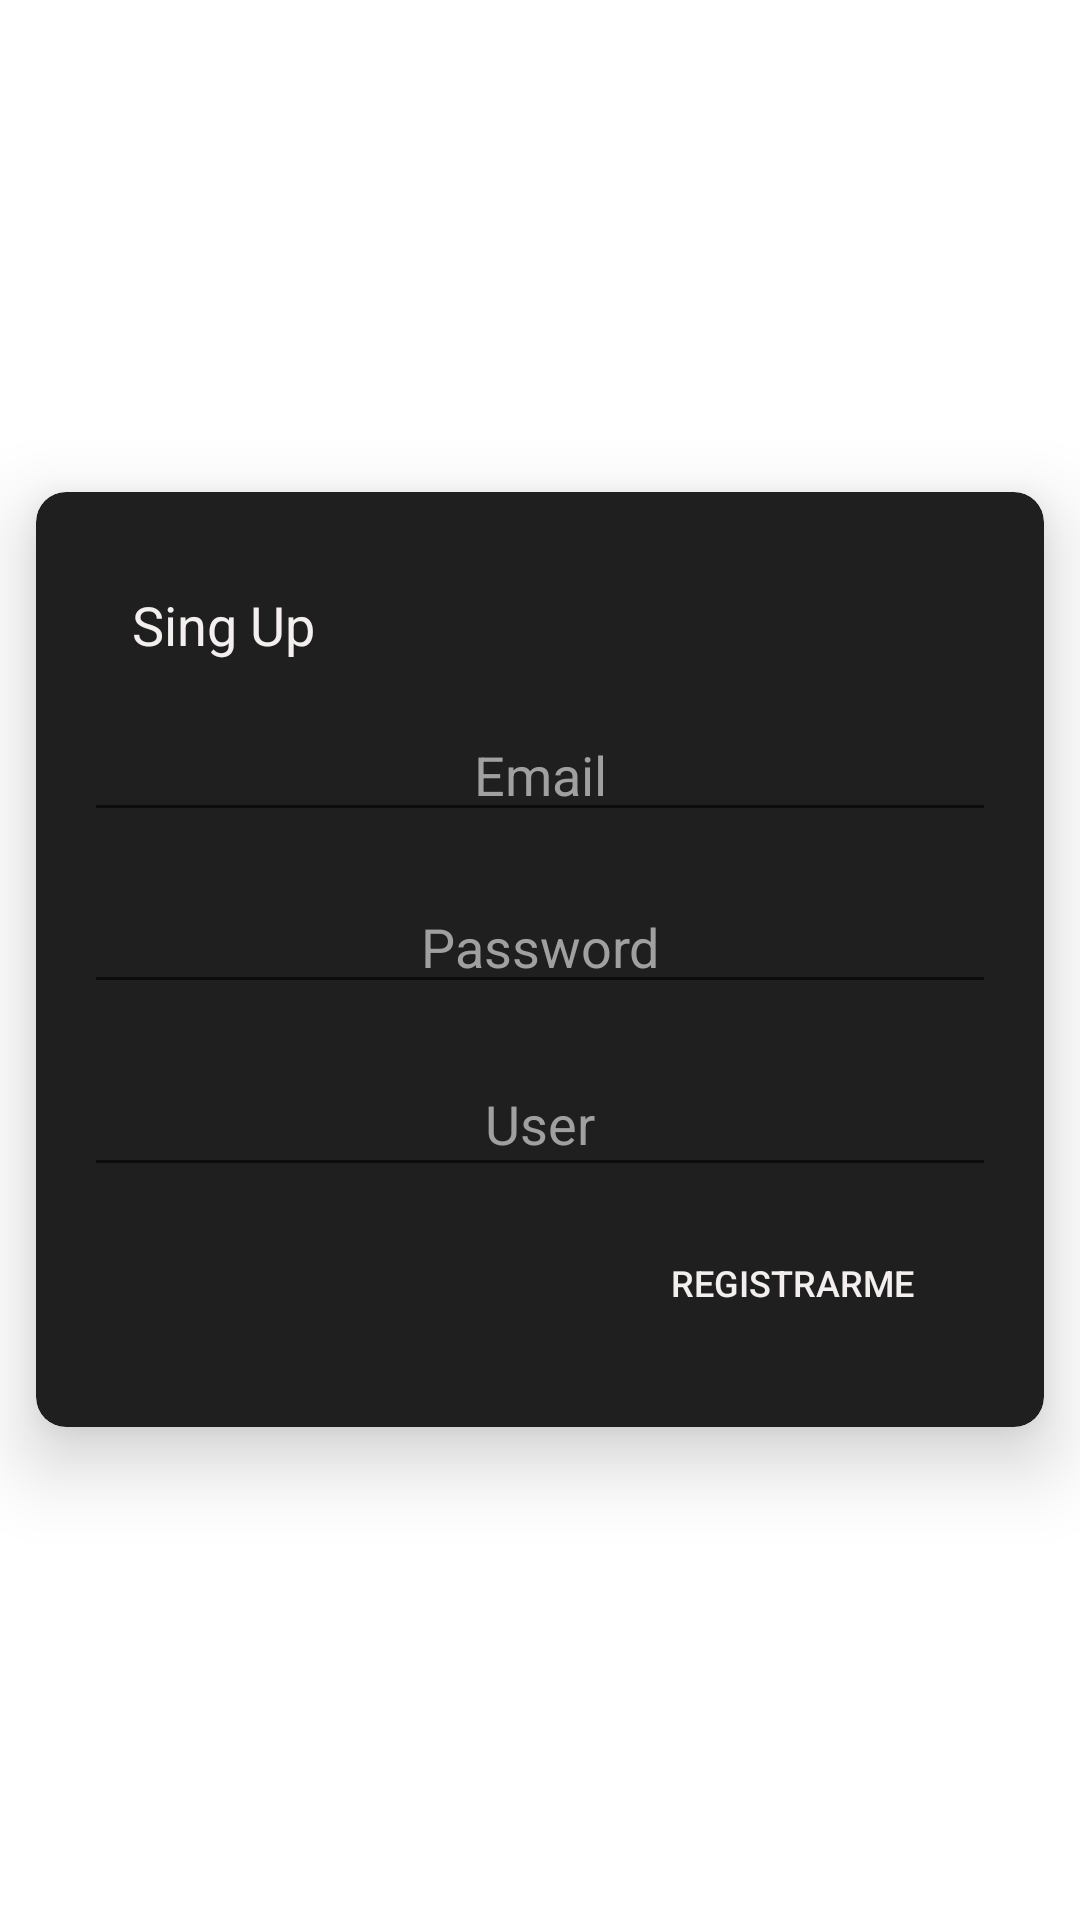

Write the Android layout XML for this screen, with the resource values it uses.
<!-- AndroidManifest.xml: application theme AppTheme -->
<!-- res/layout/fragment_registro.xml -->
<?xml version="1.0" encoding="utf-8"?>
<androidx.constraintlayout.widget.ConstraintLayout xmlns:android="http://schemas.android.com/apk/res/android"
                                                   xmlns:app="http://schemas.android.com/apk/res-auto"
                                                   xmlns:tools="http://schemas.android.com/tools"
                                                   android:layout_width="match_parent"
                                                   android:layout_height="match_parent"
                                                   tools:context=".fragmentclasses.Registro"
                                                   android:id="@+id/frameLayout2">
    <androidx.cardview.widget.CardView
            android:layout_width="wrap_content"
            android:layout_height="wrap_content"
            app:layout_constraintEnd_toEndOf="parent" android:layout_marginEnd="4dp"
            android:layout_marginTop="8dp" app:layout_constraintTop_toTopOf="parent"
            app:layout_constraintStart_toStartOf="parent" android:layout_marginStart="4dp"
            android:layout_marginBottom="8dp" app:layout_constraintBottom_toBottomOf="parent"
            app:cardBackgroundColor="@color/otrocolor" app:cardCornerRadius="10dp" app:cardElevation="15dp"
            android:id="@+id/cardView2" app:layout_constraintHorizontal_bias="0.496"
            app:layout_constraintVertical_bias="0.499" app:contentPadding="16dp">
        <androidx.constraintlayout.widget.ConstraintLayout
                android:layout_width="304dp"
                android:layout_height="wrap_content"
                tools:layout_editor_absoluteY="16dp" tools:layout_editor_absoluteX="16dp">
            <EditText
                    android:layout_width="0dp"
                    android:layout_height="wrap_content"
                    android:inputType="textPersonName"
                    android:ems="10"
                    android:id="@+id/signup_name" app:layout_constraintTop_toTopOf="parent"
                    app:layout_constraintStart_toStartOf="parent" android:layout_marginTop="56dp"
                    app:layout_constraintEnd_toEndOf="parent"
                    android:hint="@string/email" android:textColor="@color/floatingBoton"
                    android:textColorHint="#A0A0A0" android:textAlignment="center"/>
            <EditText
                    android:layout_width="0dp"
                    android:layout_height="wrap_content"
                    android:inputType="textPassword"
                    android:ems="10"
                    android:id="@+id/signup_pass"
                    app:layout_constraintTop_toBottomOf="@+id/signup_name" app:layout_constraintStart_toStartOf="parent"
                    app:layout_constraintEnd_toEndOf="parent"
                    android:layout_marginTop="16dp" android:hint="@string/password"
                    android:textColor="@color/floatingBoton"
                    android:textColorHint="#A0A0A0" android:textAlignment="center"/>
            <Button
                    android:text="Registrarme"
                    android:layout_width="wrap_content"
                    android:layout_height="wrap_content" android:id="@+id/signup_button"
                    android:textColor="@color/floatingBoton"
                    android:background="@color/otrocolor" android:textSize="12sp" android:textAllCaps="true"
                    android:layout_marginEnd="24dp"
                    app:layout_constraintEnd_toEndOf="parent" android:layout_marginBottom="8dp"
                    app:layout_constraintBottom_toBottomOf="parent"
                    android:layout_marginTop="8dp" app:layout_constraintTop_toBottomOf="@+id/editText"
                    app:layout_constraintVertical_bias="0.448" style="@style/Widget.AppCompat.Button.Borderless"/>
            <TextView
                    android:text="@string/signup"
                    android:layout_width="0dp"
                    android:layout_height="wrap_content"
                    android:id="@+id/textView13" android:textSize="18sp"
                    app:layout_constraintTop_toTopOf="parent"
                    android:layout_marginStart="16dp" app:layout_constraintStart_toStartOf="parent"
                    android:textColor="@color/floatingBoton" android:layout_marginTop="16dp"/>
            <EditText
                    android:layout_width="0dp"
                    android:layout_height="45dp"
                    android:inputType="textPersonName"
                    android:ems="10"
                    android:id="@+id/editText" app:layout_constraintEnd_toEndOf="parent"
                    app:layout_constraintStart_toStartOf="parent"
                    android:layout_marginTop="16dp" app:layout_constraintTop_toBottomOf="@+id/signup_pass"
                    android:textColorHint="#A0A0A0"
                    android:textColor="@color/floatingBoton" android:hint="@string/user"
                    android:textAlignment="center"/>
        </androidx.constraintlayout.widget.ConstraintLayout>
    </androidx.cardview.widget.CardView>
</androidx.constraintlayout.widget.ConstraintLayout>
<!-- resources referenced by this layout -->
<resources>
  <color name="floatingBoton">#F4EFEF</color>
  <color name="otrocolor">#201F1F</color>
  <string name="email">Email</string>
  <string name="password">Password</string>
  <string name="signup">Sing Up</string>
  <string name="user">User</string>
  <style name="AppTheme" parent="Theme.AppCompat.DayNight.NoActionBar">
          
          <item name="android:windowBackground">@drawable/login_background</item>
          <item name="colorPrimaryDark">@color/colorBarras</item>
          <item name="android:navigationBarColor">@color/colorBarras</item>
      </style>
  <color name="colorBarras">#494A4A</color>
</resources>
